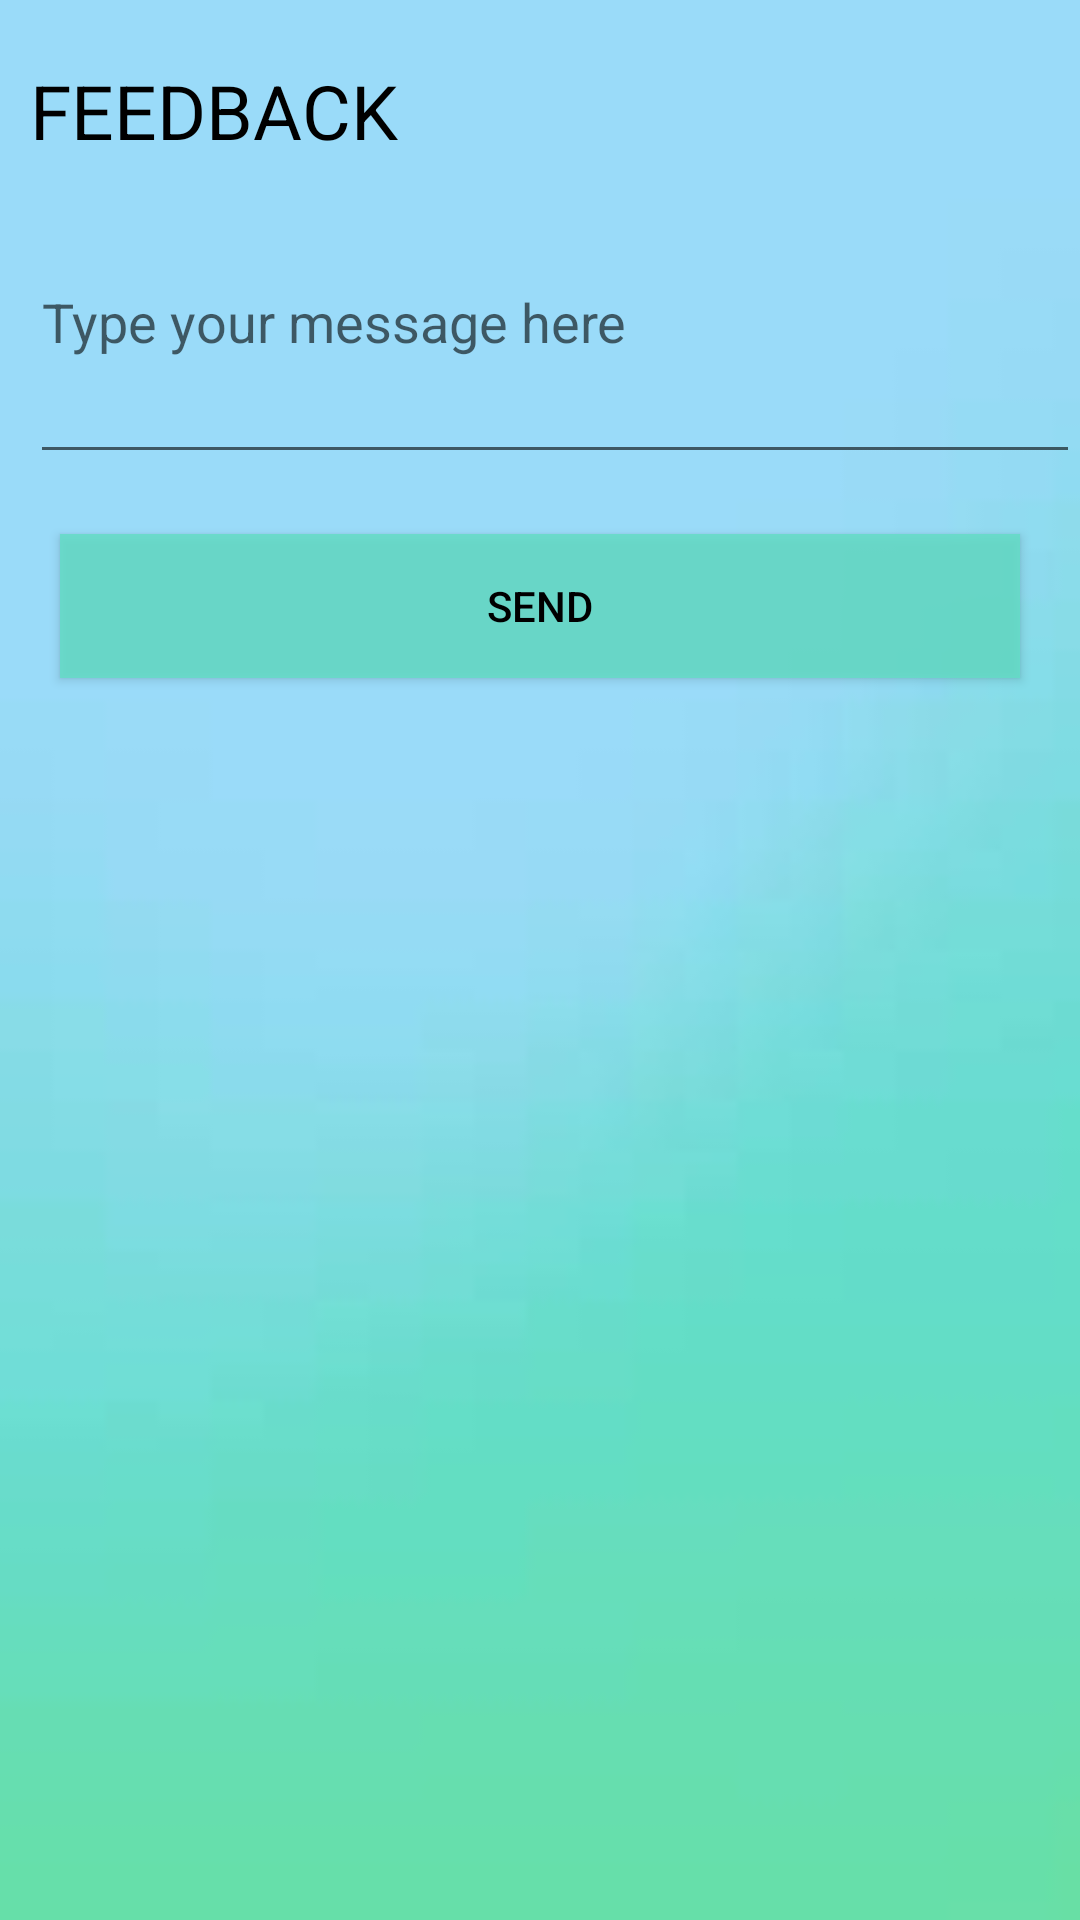

The Android layout XML behind this screen, and the referenced resources:
<!-- AndroidManifest.xml: application theme AppTheme -->
<!-- res/layout/fragment_feedback.xml -->
<?xml version="1.0" encoding="utf-8"?>
<LinearLayout xmlns:android="http://schemas.android.com/apk/res/android"
    xmlns:tools="http://schemas.android.com/tools"
    android:layout_width="match_parent"
    android:layout_height="match_parent"
    android:orientation="vertical"
    android:background="@drawable/feedback">


    <TextView
        android:layout_width="wrap_content"
        android:layout_height="wrap_content"
        android:text="Feedback"
        android:textSize="25dp"
        android:textAllCaps="true"
        android:layout_marginTop="20dp"
        android:layout_marginLeft="10dp"
        android:textColor="#000000"/>

    <EditText
        android:id="@+id/editTextMessage"
        android:layout_width="match_parent"
        android:layout_height="wrap_content"
        android:lines="4"
        android:layout_marginLeft="10dp"
        android:textColor="#0B160B"
        android:hint="Type your message here"/>

    <Button
        android:id="@+id/buttonSend"
        android:layout_width="match_parent"
        android:layout_height="wrap_content"
        android:layout_gravity="center"
        android:layout_marginLeft="20dp"
        android:layout_marginRight="20dp"
        android:layout_marginTop="20dp"
        android:text="Send"
        android:background="#D764DDC6"
        android:elevation="8dp"
        android:textColor="#000000"/>
</LinearLayout>
<!-- resources referenced by this layout -->
<resources>
  <!-- drawable feedback: jpg bitmap (drawable, 1218 bytes) -->
  <style name="AppTheme" parent="Theme.AppCompat.Light.NoActionBar">
          
          <item name="colorPrimary">@color/colorPrimary</item>
          <item name="colorPrimaryDark">@color/colorPrimaryDark</item>
          <item name="colorAccent">@color/colorAccent</item>
  
      </style>
  <color name="colorPrimary">#33b0ed</color>
  <color name="colorPrimaryDark">#138dc8</color>
  <color name="colorAccent">#138dc8</color>
</resources>
